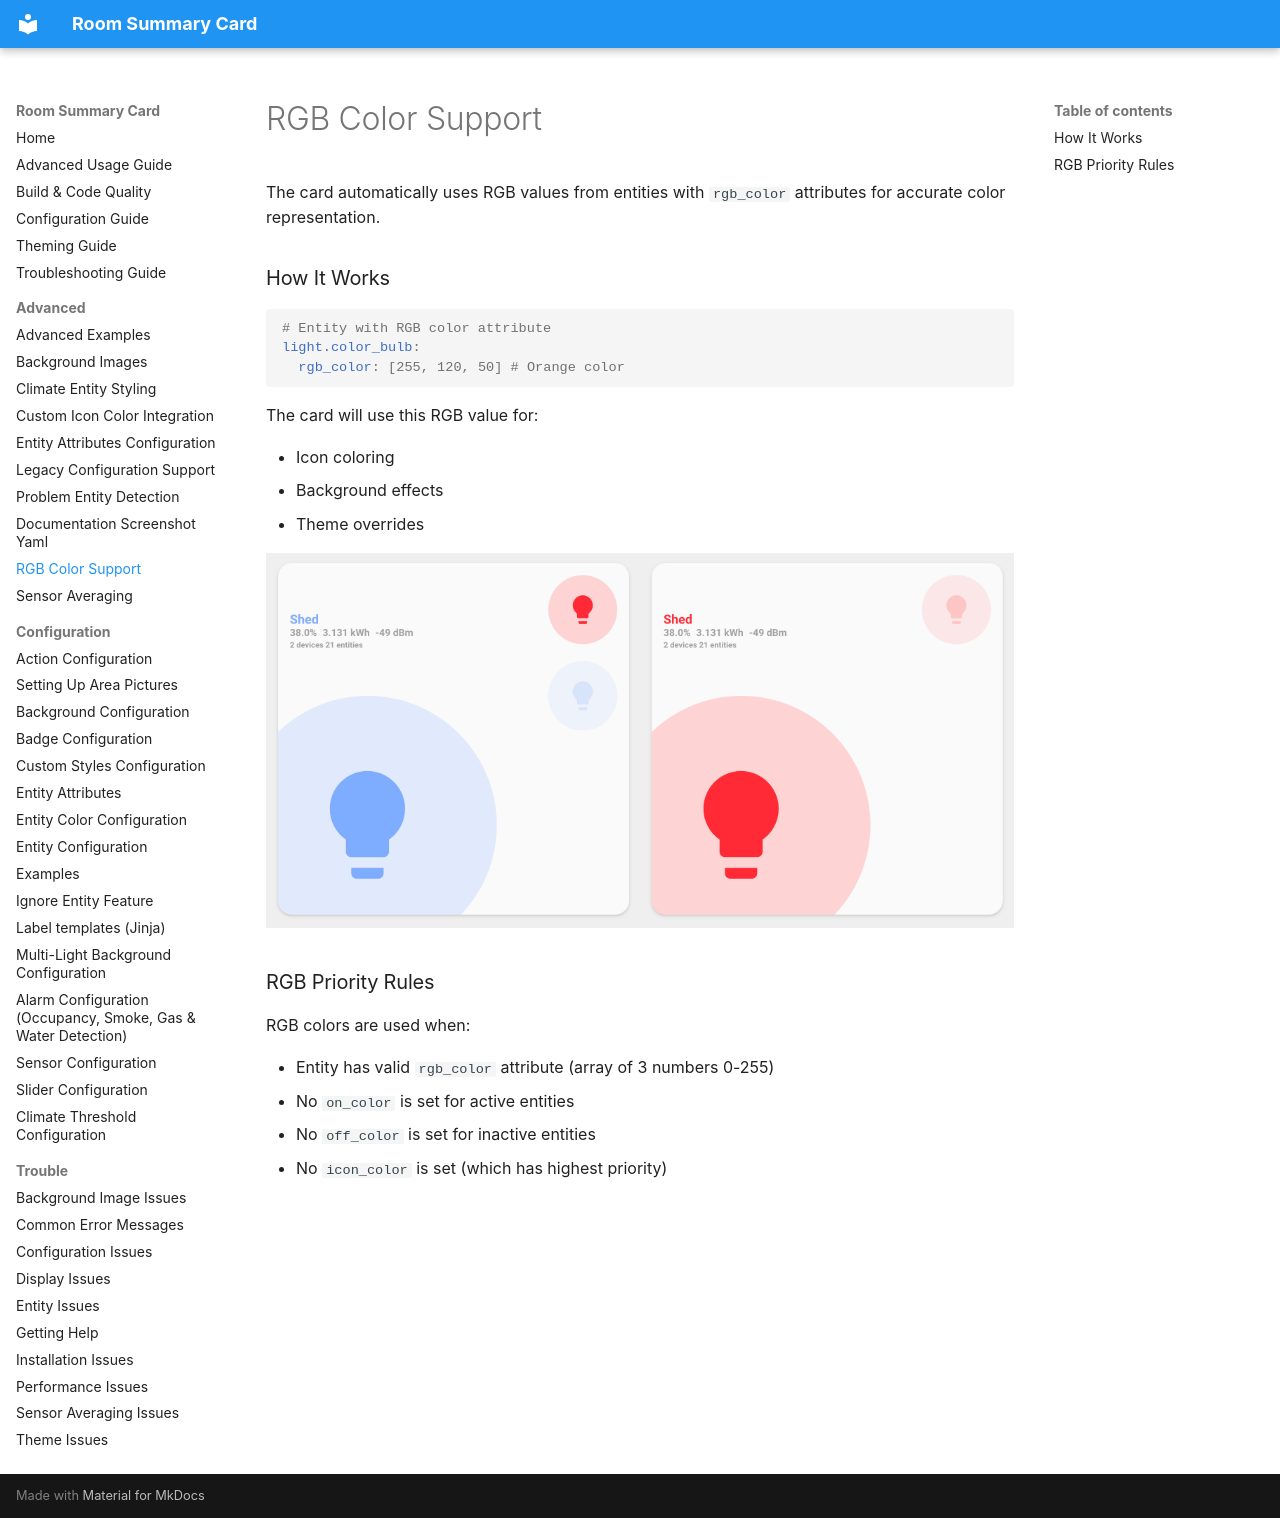

repository: homeassistant-extras/room-summary-card · page: advanced/RGB-COLOR-SUPPORT/index.html · generator: mkdocs

# RGB Color Support

The card automatically uses RGB values from entities with `rgb_color` attributes for accurate color representation.

### How It Works

```yaml
# Entity with RGB color attribute
light.color_bulb:
  rgb_color: [255, 120, 50] # Orange color
```

The card will use this RGB value for:

- Icon coloring
- Background effects
- Theme overrides

![RGB Light](../assets/light-rgb.webp)

### RGB Priority Rules

RGB colors are used when:

- Entity has valid `rgb_color` attribute (array of 3 numbers 0-255)
- No `on_color` is set for active entities
- No `off_color` is set for inactive entities
- No `icon_color` is set (which has highest priority)
